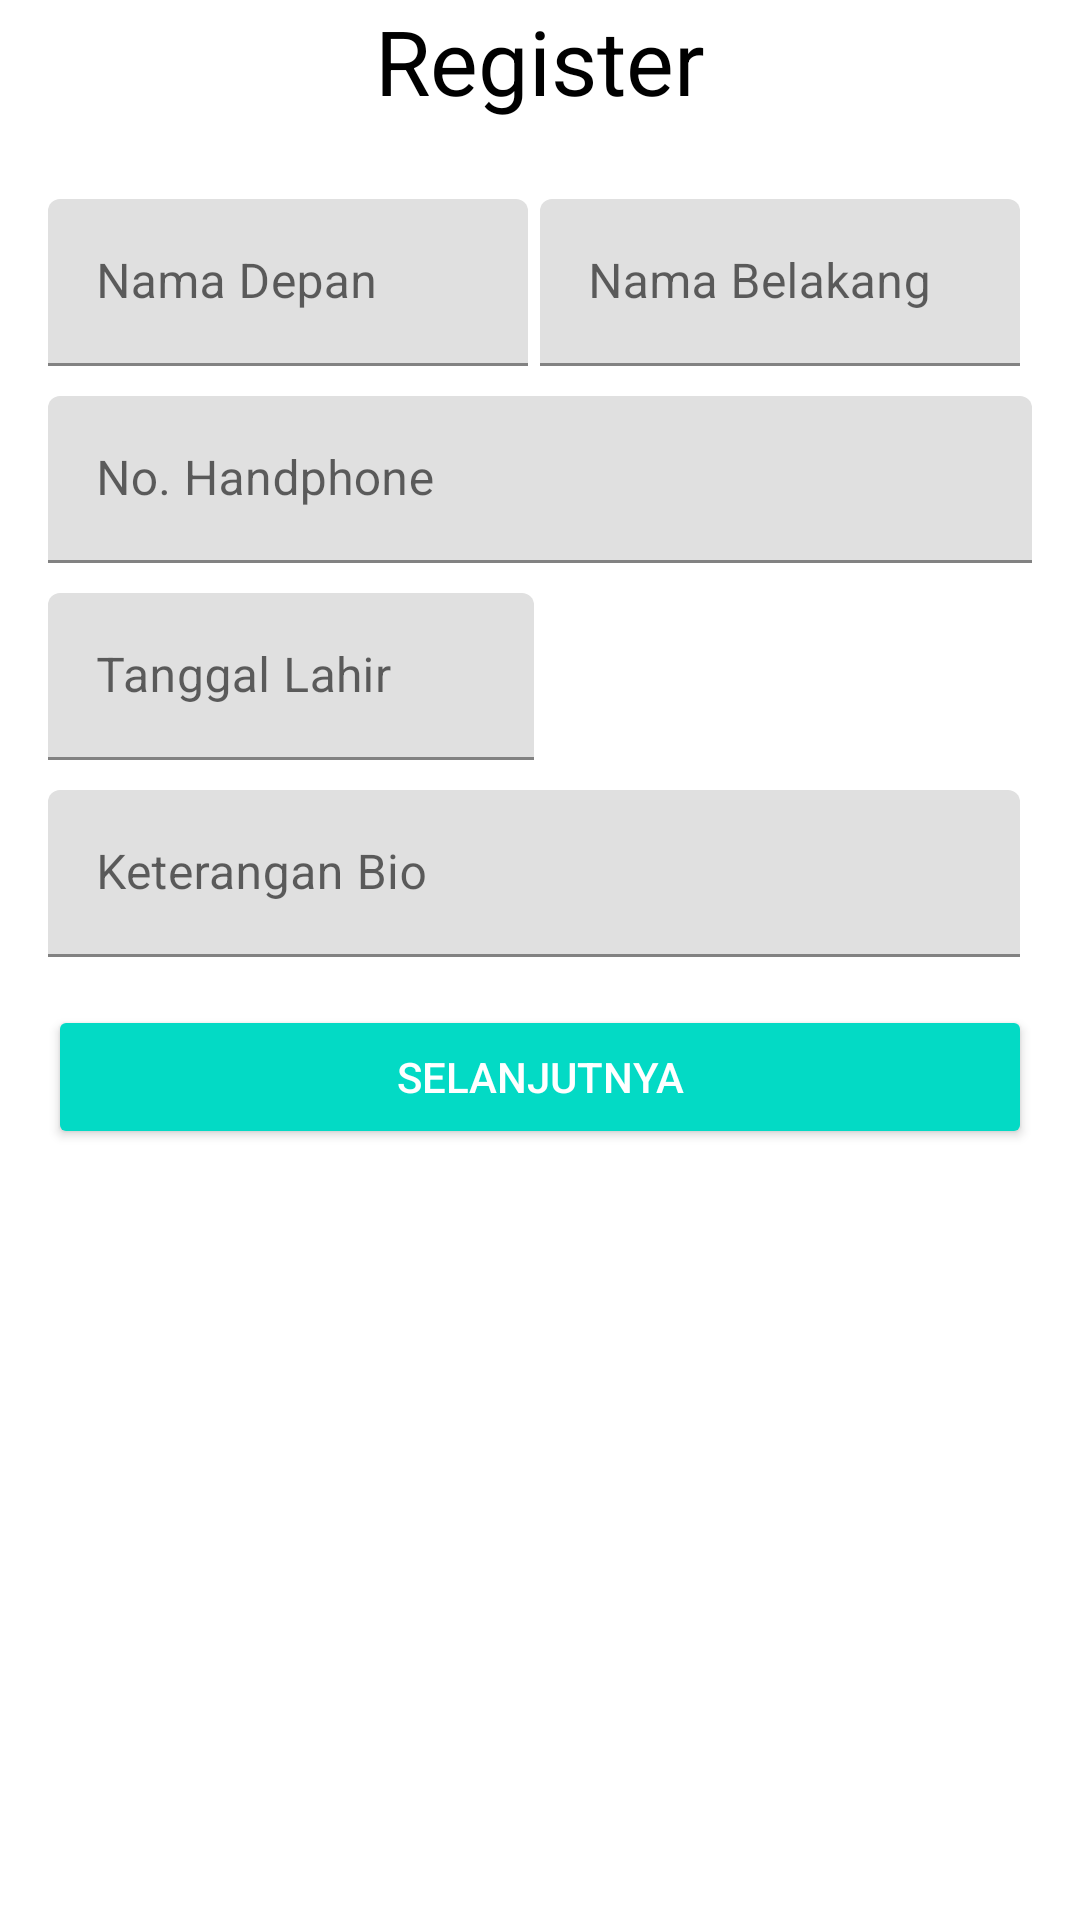

Android layout source for this screen:
<!-- AndroidManifest.xml: application theme Theme.Telemin -->
<!-- res/layout/activity_register.xml -->
<?xml version="1.0" encoding="utf-8"?>
<RelativeLayout xmlns:android="http://schemas.android.com/apk/res/android"
    xmlns:app="http://schemas.android.com/apk/res-auto"
    xmlns:tools="http://schemas.android.com/tools"
    android:layout_width="match_parent"
    android:layout_height="match_parent"
    android:background="@android:color/white"
    tools:context=".RegisterActivity">

    <LinearLayout
        android:layout_width="match_parent"
        android:layout_height="match_parent"
        android:orientation="vertical">

        <TextView
            android:layout_width="match_parent"
            android:layout_height="wrap_content"
            android:gravity="center_horizontal"
            android:text="@string/register"
            android:textColor="@android:color/black"
            android:textSize="30sp"/>

        <LinearLayout
            android:layout_width="match_parent"
            android:layout_height="wrap_content"
            android:orientation="vertical"
            android:padding="16sp">

            <LinearLayout
                android:layout_width="match_parent"
                android:layout_height="wrap_content"
                android:layout_marginTop="10dp"
                android:layout_marginBottom="10dp"
                android:orientation="horizontal"
                android:weightSum="2">

                <com.google.android.material.textfield.TextInputLayout
                    android:layout_width="0dp"
                    android:layout_height="wrap_content"
                    android:layout_marginRight="4dp"
                    android:layout_weight="1">

                    <com.google.android.material.textfield.TextInputEditText
                        android:id="@+id/edt_first_name"
                        android:layout_width="match_parent"
                        android:layout_height="wrap_content"
                        android:hint="@string/nama_depan"/>

                </com.google.android.material.textfield.TextInputLayout>

                <com.google.android.material.textfield.TextInputLayout
                    android:layout_width="0dp"
                    android:layout_height="wrap_content"
                    android:layout_marginRight="4dp"
                    android:layout_weight="1">

                    <com.google.android.material.textfield.TextInputEditText
                        android:id="@+id/edt_last_name"
                        android:layout_width="match_parent"
                        android:layout_height="wrap_content"
                        android:hint="@string/nama_belakang"/>

                </com.google.android.material.textfield.TextInputLayout>

            </LinearLayout>

            <com.google.android.material.textfield.TextInputLayout
                android:layout_width="match_parent"
                android:layout_height="wrap_content"
                android:layout_marginBottom="10dp">

                <com.google.android.material.textfield.TextInputEditText
                    android:id="@+id/edt_phone"
                    android:layout_width="match_parent"
                    android:layout_height="wrap_content"
                    android:hint="@string/no_handphone"/>

            </com.google.android.material.textfield.TextInputLayout>

            <LinearLayout
                android:layout_width="match_parent"
                android:layout_height="wrap_content"
                android:layout_marginBottom="10dp"
                android:orientation="horizontal"
                android:weightSum="2">

                <com.google.android.material.textfield.TextInputLayout
                    android:layout_width="0dp"
                    android:layout_height="wrap_content"
                    android:layout_marginRight="4dp"
                    android:layout_weight="1">

                    <com.google.android.material.textfield.TextInputEditText
                        android:id="@+id/edt_date_of_birth"
                        android:layout_width="match_parent"
                        android:layout_height="wrap_content"
                        android:inputType="number"
                        android:maxLength="10"
                        android:hint="@string/tanggal_lahir"/>

                </com.google.android.material.textfield.TextInputLayout>

            </LinearLayout>

            <com.google.android.material.textfield.TextInputLayout
                android:layout_width="match_parent"
                android:layout_height="wrap_content"
                android:layout_marginRight="4dp"
                android:layout_weight="1">

                <com.google.android.material.textfield.TextInputEditText
                    android:id="@+id/edt_bio"
                    android:layout_width="match_parent"
                    android:layout_height="wrap_content"
                    android:hint="@string/keterangan"/>

            </com.google.android.material.textfield.TextInputLayout>

            <Button
                android:id="@+id/btn_register"
                style="@style/Widget.AppCompat.Button.Colored"
                android:layout_width="match_parent"
                android:layout_height="wrap_content"
                android:layout_alignParentBottom="true"
                android:layout_marginTop="16dp"
                android:text="@string/selanjutnya"/>

        </LinearLayout>

    </LinearLayout>

</RelativeLayout>
<!-- resources referenced by this layout -->
<resources>
  <string name="keterangan">Keterangan Bio</string>
  <string name="nama_belakang">Nama Belakang</string>
  <string name="nama_depan">Nama Depan</string>
  <string name="no_handphone">No. Handphone</string>
  <string name="register">Register</string>
  <string name="selanjutnya">Selanjutnya</string>
  <string name="tanggal_lahir">Tanggal Lahir</string>
  <style name="Theme.Telemin" parent="Theme.MaterialComponents.DayNight.DarkActionBar">
          
          <item name="colorPrimary">@color/purple_500</item>
          <item name="colorPrimaryVariant">@color/purple_700</item>
          <item name="colorOnPrimary">@color/white</item>
          
          <item name="colorSecondary">@color/teal_200</item>
          <item name="colorSecondaryVariant">@color/teal_700</item>
          <item name="colorOnSecondary">@color/black</item>
          
          <item name="android:statusBarColor" tools:targetApi="l">?attr/colorPrimaryVariant</item>
          
      </style>
  <color name="purple_500">#FF6200EE</color>
  <color name="purple_700">#FF3700B3</color>
  <color name="white">#FFFFFFFF</color>
  <color name="teal_200">#FF03DAC5</color>
  <color name="teal_700">#FF018786</color>
  <color name="black">#FF000000</color>
</resources>
